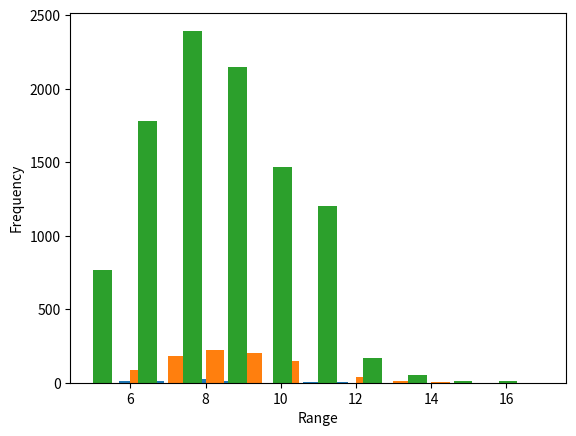

Generate this figure with matplotlib:
import random
import matplotlib.pyplot as plt

#2

def n_finder():
    count = 1
    sum = 0
    while True:
        sum = sum + random.random()
        if sum > 4:
            return count
        count = count+1

trials = [100,1000,10000]

for trial in trials:
    n=[]
    for i in range(trial):
        n.append(n_finder())
    plt.hist(n, width = 0.5)
    plt.xlabel('Range')
    plt.ylabel('Frequency')
    plt.show()